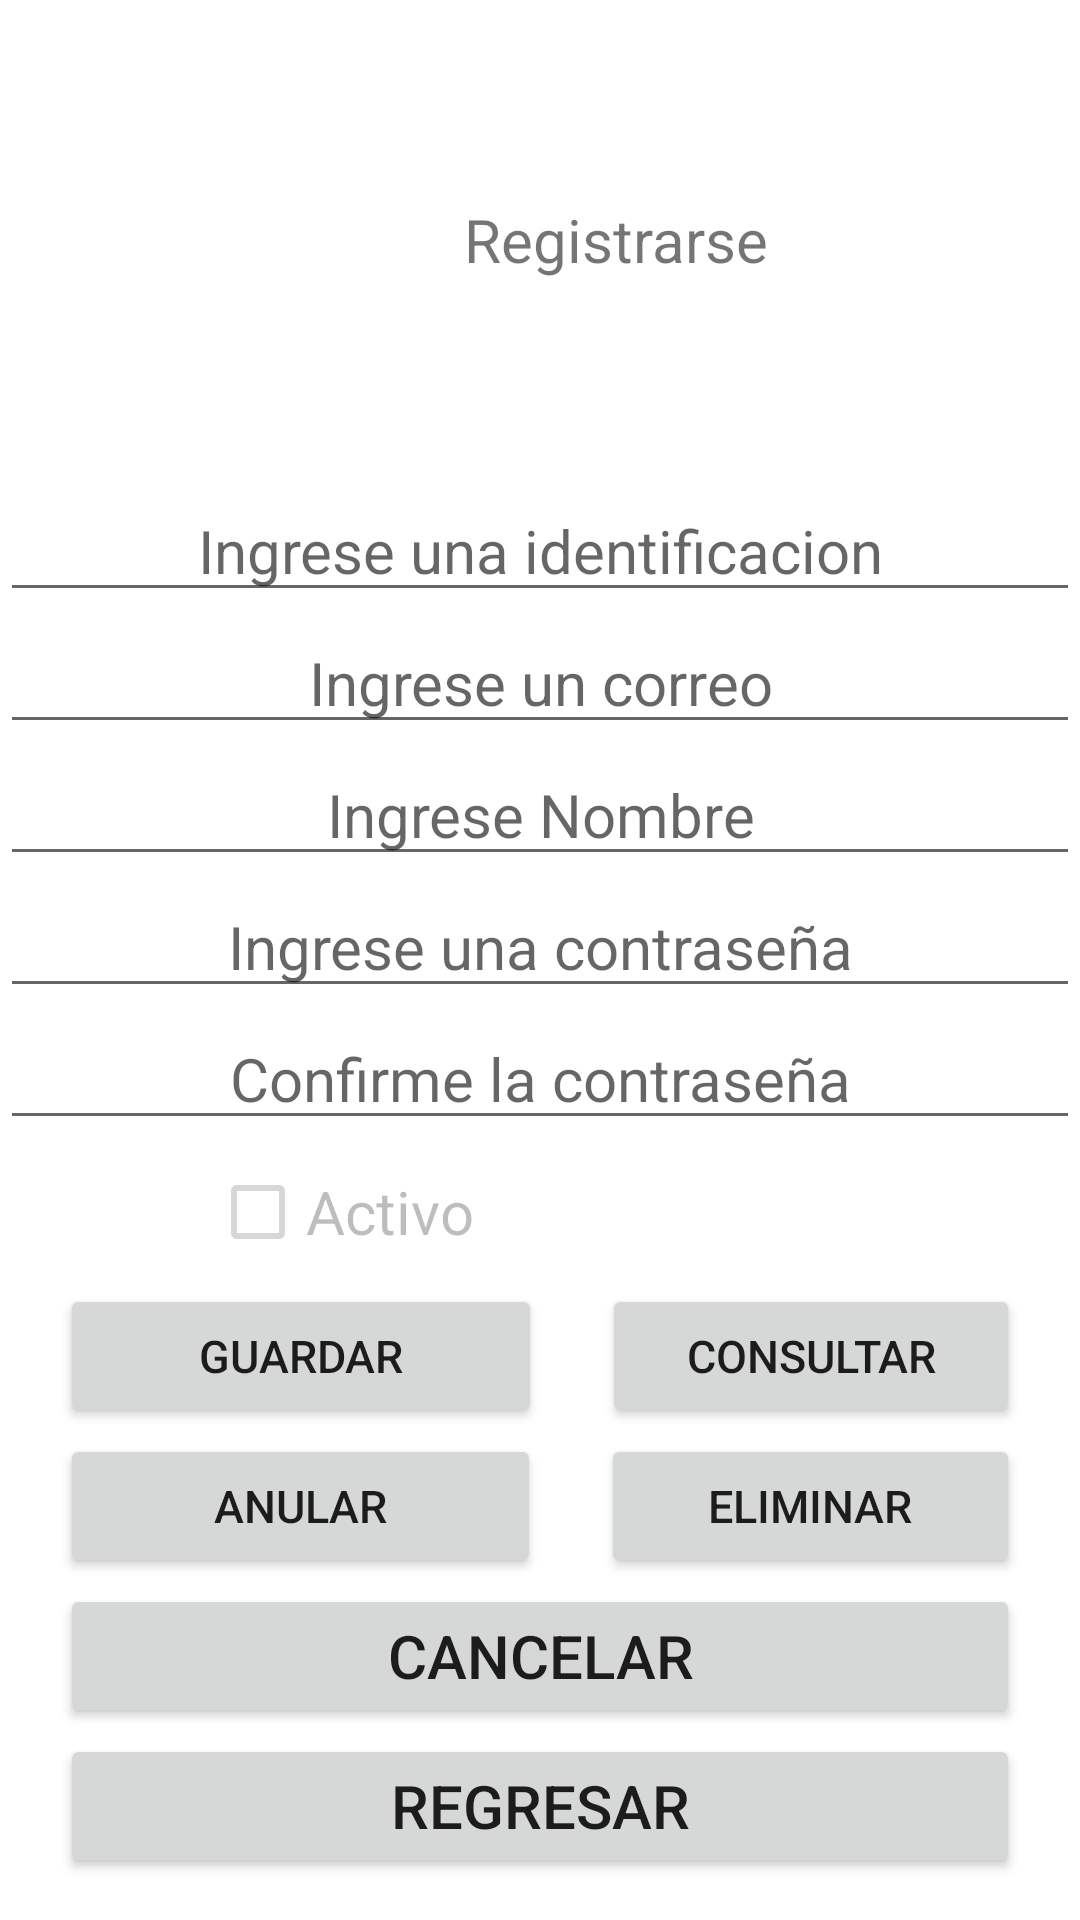

This screen was rendered from an Android layout file. Write that file and the resources it references.
<!-- AndroidManifest.xml: application theme Theme.Cliente_Sqlite -->
<!-- res/layout/activity_registrarse.xml -->
<?xml version="1.0" encoding="utf-8"?>
<LinearLayout xmlns:android="http://schemas.android.com/apk/res/android"
    xmlns:app="http://schemas.android.com/apk/res-auto"
    xmlns:tools="http://schemas.android.com/tools"
    android:layout_width="match_parent"
    android:orientation="vertical"
    android:layout_height="match_parent"
    tools:context=".RegistrarseActivity">

    <TextView
        android:id="@+id/tvregistrarse"
        android:layout_width="350dp"
        android:layout_height="60dp"
        android:layout_marginLeft="30dp"
        android:layout_marginTop="50dp"
        android:textSize="20dp"
        android:gravity="center"
        android:text="Registrarse" />

    <EditText
        android:id="@+id/etidentificacion"
        android:layout_width="match_parent"
        android:layout_height="wrap_content"
        android:textSize="20dp"
        android:gravity="center"
        android:layout_marginTop="50dp"
        android:ems="10"
        android:hint="Ingrese una identificacion"
        android:inputType="number" />

    <EditText
        android:id="@+id/etcorreo"
        android:layout_width="match_parent"
        android:layout_height="wrap_content"
        android:textSize="20dp"
        android:gravity="center"
        android:ems="10"
        android:hint="Ingrese un correo"
        android:inputType="textEmailAddress" />

    <EditText
        android:id="@+id/etnombre"
        android:layout_width="match_parent"
        android:layout_height="wrap_content"
        android:textSize="20dp"
        android:gravity="center"
        android:ems="10"
        android:inputType="textPersonName"
        android:hint="Ingrese Nombre" />

    <EditText
        android:id="@+id/etclave1"
        android:layout_width="match_parent"
        android:layout_height="wrap_content"
        android:ems="10"
        android:textSize="20dp"
        android:gravity="center"
        android:hint="Ingrese una contraseña"
        android:inputType="textPassword" />

    <EditText
        android:id="@+id/etclave2"
        android:layout_width="match_parent"
        android:layout_height="wrap_content"
        android:ems="10"
        android:textSize="20dp"
        android:gravity="center"
        android:hint="Confirme la contraseña"
        android:inputType="textPassword" />

    <CheckBox
        android:id="@+id/cbactivo"
        android:layout_width="match_parent"
        android:layout_height="wrap_content"
        android:textSize="20dp"
        android:enabled="false"
        android:layout_marginLeft="70dp"
        android:text="Activo" />

    <LinearLayout
        android:layout_width="match_parent"
        android:layout_height="50dp"
        android:orientation="horizontal">

        <Button
            android:id="@+id/btguardar"
            android:layout_width="129dp"
            android:layout_height="wrap_content"
            android:layout_marginLeft="20dp"
            android:layout_marginRight="20dp"
            android:layout_weight="1"
            android:gravity="center"
            android:onClick="Guardar"
            android:text="Guardar"
            android:textSize="15dp" />

        <Button
            android:id="@+id/consultar"
            android:layout_width="wrap_content"
            android:layout_height="wrap_content"
            android:layout_weight="1"
            android:textSize="15dp"
            android:layout_marginRight="20dp"
            android:onClick="consultar"
            android:gravity="center"
            android:text="Consultar" />

    </LinearLayout>
    <LinearLayout
        android:layout_width="match_parent"
        android:layout_height="50dp"
        android:orientation="horizontal">

        <Button
            android:id="@+id/btanular"
            android:layout_width="113dp"
            android:layout_height="wrap_content"
            android:layout_marginLeft="20dp"
            android:layout_marginRight="20dp"
            android:layout_weight="1"
            android:gravity="center"
            android:onClick="Anular"
            android:text="Anular"
            android:textSize="15dp" />

        <Button
            android:id="@+id/bteliminar"
            android:layout_width="wrap_content"
            android:layout_height="wrap_content"
            android:layout_weight="1"
            android:textSize="15dp"
            android:onClick="Eliminar"
            android:layout_marginRight="20dp"
            android:gravity="center"
            android:text="Eliminar" />

    </LinearLayout>

    <LinearLayout
        android:layout_width="match_parent"
        android:layout_height="50dp"
        android:orientation="horizontal">


        <Button
            android:id="@+id/btcancelar"
            android:layout_width="372dp"
            android:layout_height="wrap_content"
            android:layout_marginLeft="20dp"
            android:layout_marginRight="20dp"
            android:layout_weight="1"
            android:gravity="center"
            android:onClick="Cancelar"
            android:text="Cancelar"
            android:textSize="20dp" />

    </LinearLayout>

    <Button
        android:id="@+id/btnregresar"
        android:layout_width="match_parent"
        android:layout_height="wrap_content"
        android:gravity="center"
        android:textSize="20dp"
        android:onClick="Regresar"
        android:layout_marginLeft="20dp"
        android:layout_marginRight="20dp"
        android:text="Regresar" />
</LinearLayout>
<!-- resources referenced by this layout -->
<resources>
  <style name="Theme.Cliente_Sqlite" parent="Theme.MaterialComponents.DayNight.DarkActionBar">
          
          <item name="colorPrimary">@color/purple_500</item>
          <item name="colorPrimaryVariant">@color/purple_700</item>
          <item name="colorOnPrimary">@color/white</item>
          
          <item name="colorSecondary">@color/teal_200</item>
          <item name="colorSecondaryVariant">@color/teal_700</item>
          <item name="colorOnSecondary">@color/black</item>
          
          <item name="android:statusBarColor" tools:targetApi="l">?attr/colorPrimaryVariant</item>
          
      </style>
  <!-- not gathered from this repository: default colours our renderer supplied (Android Studio template values) -->
  <color name="purple_500">#FF6200EE</color>
  <color name="purple_700">#FF3700B3</color>
  <color name="teal_200">#FF03DAC5</color>
  <color name="teal_700">#FF018786</color>
  <color name="black">#FF000000</color>
  <color name="white">#FFFFFFFF</color>
</resources>
